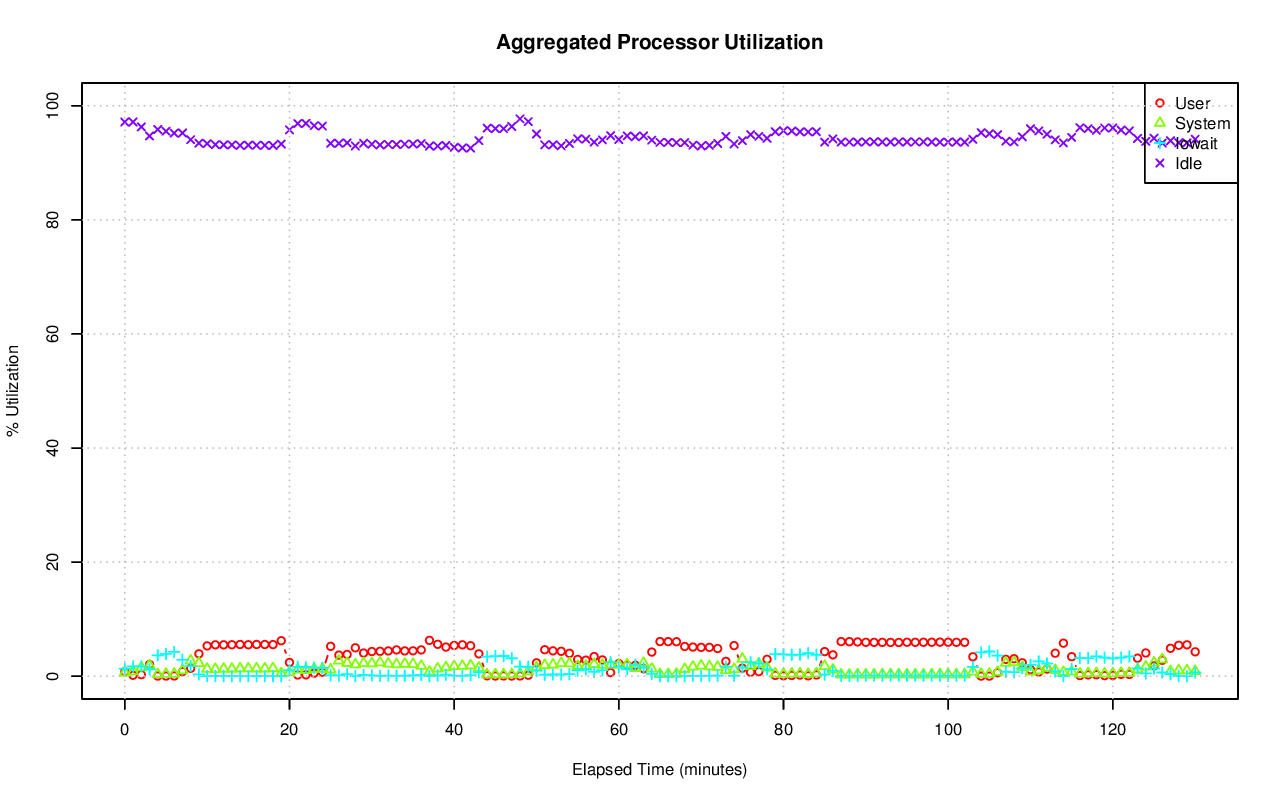

Source data for this figure (header and first rows):
# hostname; interval; timestamp; CPU; %user; %nice; %system; %iowait; %steal; %idle
ip-10-234-134-85.us-west-1.compute.inter…; 60; 1441234723; -1; 0.79; 0.00; 0.63; 1.32; 0.10; 97.16
ip-10-234-134-85.us-west-1.compute.inter…; 60; 1441234723; 0; 0.12; 0.00; 1.14; 0.00; 0.00; 98.75
ip-10-234-134-85.us-west-1.compute.inter…; 60; 1441234723; 1; 0.03; 0.00; 0.23; 0.00; 0.02; 99.72
ip-10-234-134-85.us-west-1.compute.inter…; 60; 1441234723; 2; 0.03; 0.00; 0.17; 0.00; 0.00; 99.80
ip-10-234-134-85.us-west-1.compute.inter…; 60; 1441234723; 3; 0.00; 0.00; 0.17; 0.00; 0.00; 99.83
ip-10-234-134-85.us-west-1.compute.inter…; 60; 1441234723; 4; 0.05; 0.00; 0.22; 0.00; 0.00; 99.73
ip-10-234-134-85.us-west-1.compute.inter…; 60; 1441234723; 5; 0.23; 0.00; 1.70; 0.02; 0.00; 98.04
ip-10-234-134-85.us-west-1.compute.inter…; 60; 1441234723; 6; 0.10; 0.00; 0.72; 0.00; 0.00; 99.18
ip-10-234-134-85.us-west-1.compute.inter…; 60; 1441234723; 7; 0.03; 0.00; 0.52; 0.00; 0.02; 99.43
ip-10-234-134-85.us-west-1.compute.inter…; 60; 1441234723; 8; 0.00; 0.00; 0.02; 0.00; 0.00; 99.98
ip-10-234-134-85.us-west-1.compute.inter…; 60; 1441234723; 9; 0.00; 0.00; 0.00; 0.00; 0.00; 100
ip-10-234-134-85.us-west-1.compute.inter…; 60; 1441234723; 10; 0.02; 0.00; 0.02; 0.00; 0.00; 99.97
ip-10-234-134-85.us-west-1.compute.inter…; 60; 1441234723; 11; 10.68; 0.00; 1.73; 0.00; 0.00; 87.58
ip-10-234-134-85.us-west-1.compute.inter…; 60; 1441234723; 12; 0.35; 0.00; 1.45; 5.77; 0.39; 92.04
ip-10-234-134-85.us-west-1.compute.inter…; 60; 1441234723; 13; 0.21; 0.00; 0.50; 5.29; 0.41; 93.60
ip-10-234-134-85.us-west-1.compute.inter…; 60; 1441234723; 14; 0.34; 0.00; 0.83; 5.48; 0.37; 92.98
ip-10-234-134-85.us-west-1.compute.inter…; 60; 1441234723; 15; 0.25; 0.00; 0.76; 5.50; 0.39; 93.10
ip-10-234-134-85.us-west-1.compute.inter…; 60; 1441234783; -1; 0.16; 0.00; 0.83; 1.73; 0.12; 97.16
ip-10-234-134-85.us-west-1.compute.inter…; 60; 1441234783; 0; 0.15; 0.00; 1.35; 0.02; 0.02; 98.46
ip-10-234-134-85.us-west-1.compute.inter…; 60; 1441234783; 1; 0.05; 0.00; 0.52; 0.00; 0.00; 99.43
ip-10-234-134-85.us-west-1.compute.inter…; 60; 1441234783; 2; 0.03; 0.00; 0.52; 0.00; 0.02; 99.43
ip-10-234-134-85.us-west-1.compute.inter…; 60; 1441234783; 3; 0.02; 0.00; 0.32; 0.00; 0.00; 99.67
ip-10-234-134-85.us-west-1.compute.inter…; 60; 1441234783; 4; 0.03; 0.00; 0.45; 0.00; 0.00; 99.52
ip-10-234-134-85.us-west-1.compute.inter…; 60; 1441234783; 5; 0.28; 0.00; 2.80; 0.03; 0.02; 96.87
ip-10-234-134-85.us-west-1.compute.inter…; 60; 1441234783; 6; 0.30; 0.00; 1.02; 0.02; 0.02; 98.65
ip-10-234-134-85.us-west-1.compute.inter…; 60; 1441234783; 7; 0.12; 0.00; 1.17; 0.02; 0.00; 98.70
ip-10-234-134-85.us-west-1.compute.inter…; 60; 1441234783; 8; 0.02; 0.00; 0.03; 0.00; 0.00; 99.95
ip-10-234-134-85.us-west-1.compute.inter…; 60; 1441234783; 9; 0.02; 0.00; 0.02; 0.00; 0.02; 99.95
ip-10-234-134-85.us-west-1.compute.inter…; 60; 1441234783; 10; 0.00; 0.00; 0.05; 0.00; 0.00; 99.95
ip-10-234-134-85.us-west-1.compute.inter…; 60; 1441234783; 11; 0.00; 0.00; 0.05; 0.00; 0.00; 99.95
ip-10-234-134-85.us-west-1.compute.inter…; 60; 1441234783; 12; 0.59; 0.00; 2.25; 7.80; 0.49; 88.87
ip-10-234-134-85.us-west-1.compute.inter…; 60; 1441234783; 13; 0.29; 0.00; 0.74; 7.31; 0.54; 91.12
ip-10-234-134-85.us-west-1.compute.inter…; 60; 1441234783; 14; 0.36; 0.00; 1.09; 7.07; 0.52; 90.95
ip-10-234-134-85.us-west-1.compute.inter…; 60; 1441234783; 15; 0.27; 0.00; 1.06; 6.91; 0.50; 91.26
ip-10-234-134-85.us-west-1.compute.inter…; 60; 1441234843; -1; 0.27; 0.00; 1.52; 1.73; 0.17; 96.31
ip-10-234-134-85.us-west-1.compute.inter…; 60; 1441234843; 0; 0.15; 0.00; 1.57; 0.07; 0.02; 98.19
ip-10-234-134-85.us-west-1.compute.inter…; 60; 1441234843; 1; 0.07; 0.00; 1.10; 0.02; 0.02; 98.80
ip-10-234-134-85.us-west-1.compute.inter…; 60; 1441234843; 2; 0.13; 0.00; 1.02; 0.00; 0.00; 98.85
ip-10-234-134-85.us-west-1.compute.inter…; 60; 1441234843; 3; 0.03; 0.00; 0.72; 0.00; 0.02; 99.23
ip-10-234-134-85.us-west-1.compute.inter…; 60; 1441234843; 4; 0.05; 0.00; 1.20; 0.02; 0.02; 98.71
ip-10-234-134-85.us-west-1.compute.inter…; 60; 1441234843; 5; 0.62; 0.00; 5.29; 0.12; 0.02; 93.95
ip-10-234-134-85.us-west-1.compute.inter…; 60; 1441234843; 6; 0.28; 0.00; 2.21; 0.07; 0.00; 97.44
ip-10-234-134-85.us-west-1.compute.inter…; 60; 1441234843; 7; 0.15; 0.00; 1.79; 0.00; 0.02; 98.05
ip-10-234-134-85.us-west-1.compute.inter…; 60; 1441234843; 8; 0.02; 0.00; 0.08; 0.00; 0.00; 99.90
ip-10-234-134-85.us-west-1.compute.inter…; 60; 1441234843; 9; 0.02; 0.00; 0.32; 0.00; 0.00; 99.67
ip-10-234-134-85.us-west-1.compute.inter…; 60; 1441234843; 10; 0.03; 0.00; 0.60; 0.00; 0.02; 99.35
ip-10-234-134-85.us-west-1.compute.inter…; 60; 1441234843; 11; 0.00; 0.00; 0.28; 0.08; 0.00; 99.63
ip-10-234-134-85.us-west-1.compute.inter…; 60; 1441234843; 12; 0.73; 0.00; 2.72; 7.46; 0.67; 88.41
ip-10-234-134-85.us-west-1.compute.inter…; 60; 1441234843; 13; 0.76; 0.00; 2.33; 7.00; 0.71; 89.20
ip-10-234-134-85.us-west-1.compute.inter…; 60; 1441234843; 14; 0.67; 0.00; 1.47; 7.24; 0.72; 89.90
ip-10-234-134-85.us-west-1.compute.inter…; 60; 1441234843; 15; 0.80; 0.00; 1.81; 7.38; 0.71; 89.31
ip-10-234-134-85.us-west-1.compute.inter…; 60; 1441234903; -1; 2.05; 0.00; 1.91; 1.19; 0.13; 94.72
ip-10-234-134-85.us-west-1.compute.inter…; 60; 1441234903; 0; 2.91; 0.00; 2.07; 0.08; 0.00; 94.93
ip-10-234-134-85.us-west-1.compute.inter…; 60; 1441234903; 1; 0.03; 0.00; 1.17; 0.00; 0.00; 98.80
ip-10-234-134-85.us-west-1.compute.inter…; 60; 1441234903; 2; 0.03; 0.00; 0.87; 0.00; 0.00; 99.10
ip-10-234-134-85.us-west-1.compute.inter…; 60; 1441234903; 3; 0.03; 0.00; 0.68; 0.00; 0.00; 99.28
ip-10-234-134-85.us-west-1.compute.inter…; 60; 1441234903; 4; 0.85; 0.00; 2.24; 0.00; 0.00; 96.91
ip-10-234-134-85.us-west-1.compute.inter…; 60; 1441234903; 5; 0.64; 0.00; 5.09; 0.13; 0.02; 94.12
ip-10-234-134-85.us-west-1.compute.inter…; 60; 1441234903; 6; 6.05; 0.00; 5.00; 0.07; 0.02; 88.86
ip-10-234-134-85.us-west-1.compute.inter…; 60; 1441234903; 7; 0.23; 0.00; 1.95; 0.05; 0.00; 97.76
... 2,167 more rows
